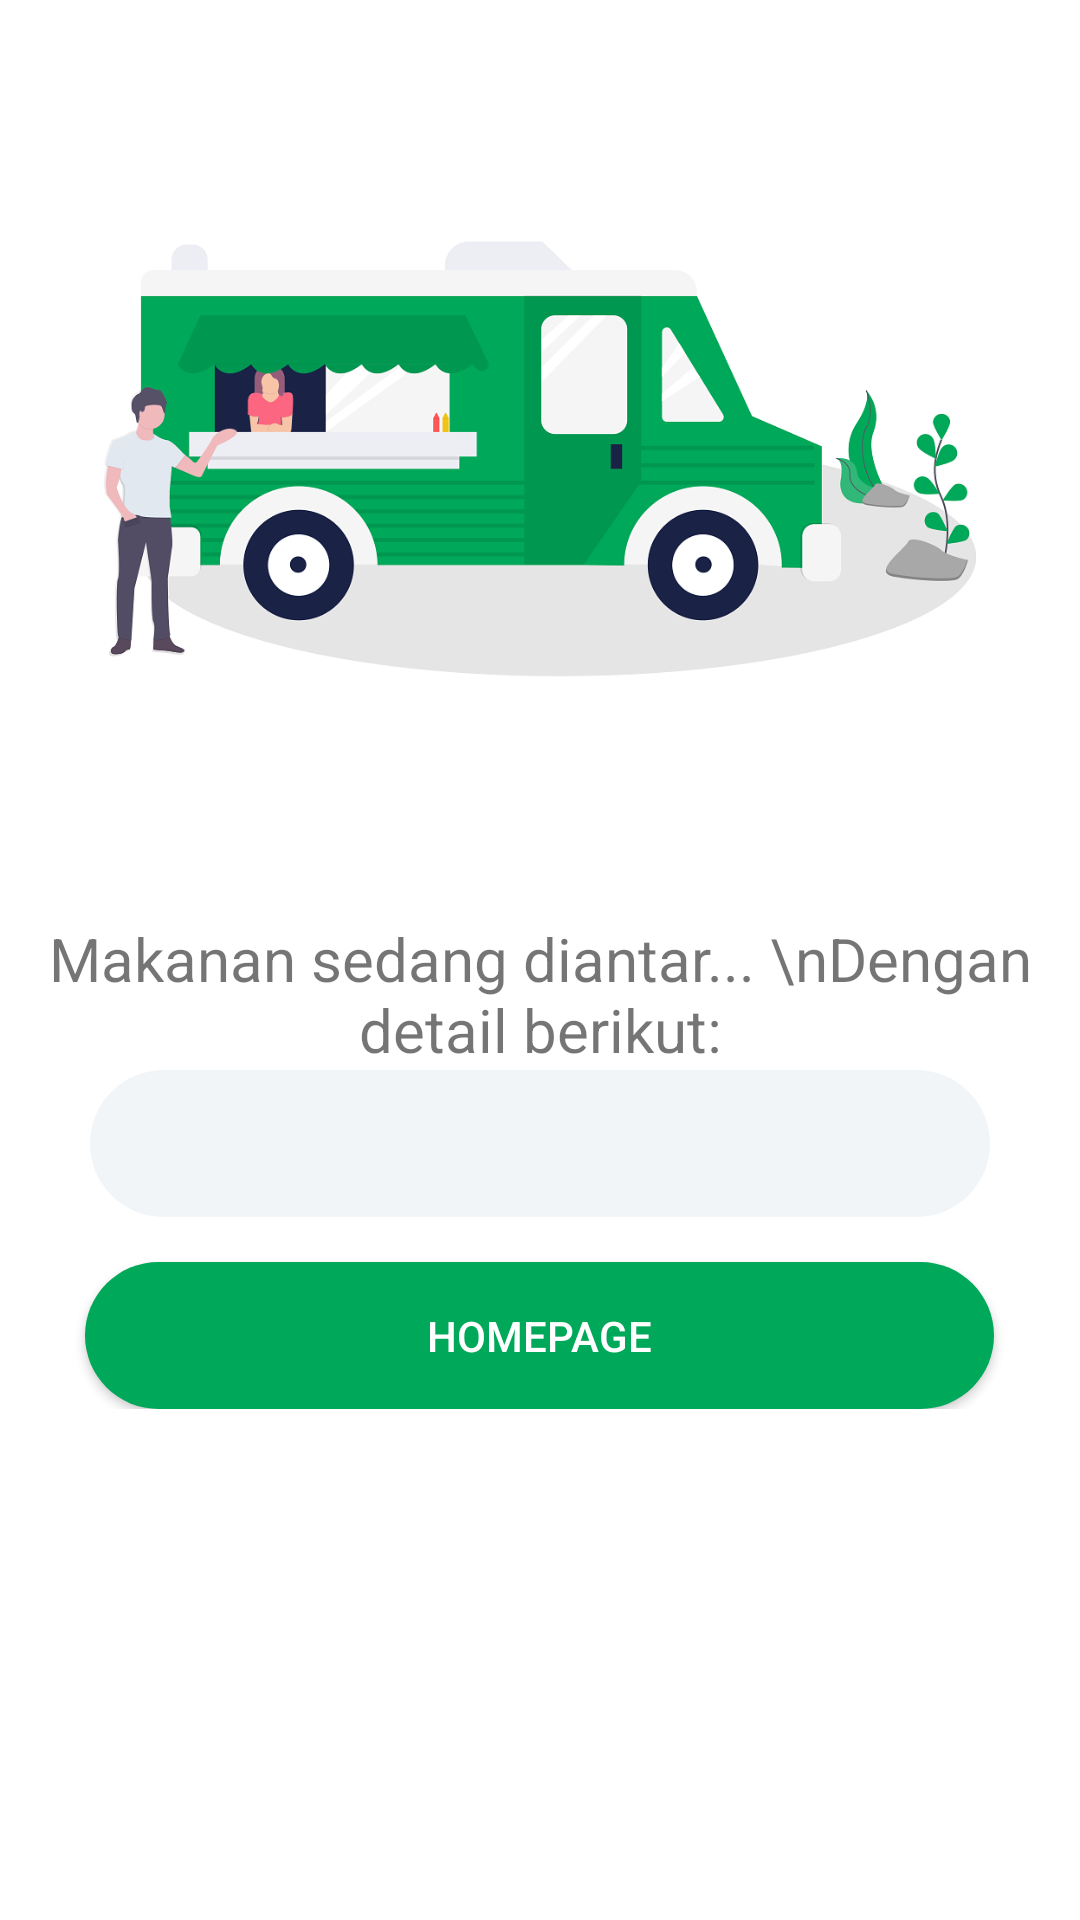

Layout XML and referenced resources for this Android screen:
<!-- AndroidManifest.xml: application theme AppTheme -->
<!-- res/layout/activity_main4.xml -->
<?xml version="1.0" encoding="utf-8"?>
<LinearLayout xmlns:android="http://schemas.android.com/apk/res/android"
    xmlns:app="http://schemas.android.com/apk/res-auto"
    xmlns:tools="http://schemas.android.com/tools"
    android:layout_width="match_parent"
    android:layout_height="match_parent"
    android:orientation="vertical"
    android:background="#ffffff"
    tools:context=".Main4Activity">

    <LinearLayout
        android:layout_width="match_parent"
        android:layout_height="wrap_content"
        android:orientation="vertical">

        <ImageView
            android:layout_width="match_parent"
            android:layout_height="306dp"
            android:src="@drawable/undraw_street_food_hm5i" />

        <TextView
            android:layout_width="match_parent"
            android:layout_height="wrap_content"
            android:text="Makanan sedang diantar... \nDengan detail berikut:"
            android:textAlignment="center"
            android:textSize="20dp" />

        <TextView
            android:textAlignment="center"
            android:textColor="#000000"
            android:layout_gravity="center"
            android:layout_width="300dp"
            android:layout_height="wrap_content"
            android:id="@+id/resultTv"
            android:background="@drawable/edittext" />

        <Button
            android:onClick="buttonHomepage"
            android:id="@+id/kembali"
            android:layout_width="303dp"
            android:layout_height="wrap_content"
            android:layout_gravity="center_horizontal"
            android:layout_marginTop="15dp"
            android:background="@drawable/buttonsyle"
            android:text="Homepage"
            android:textColor="#ffffff" />
    </LinearLayout>

</LinearLayout>
<!-- resources referenced by this layout -->
<resources>
  <!-- drawable buttonsyle (drawable) -->
  <?xml version="1.0" encoding="utf-8"?>
  <shape xmlns:android="http://schemas.android.com/apk/res/android">
      <corners android:radius="50dp"></corners>
      <padding android:bottom="15dp" android:left="15dp" android:right="15dp" android:top="15dp"/>
      <solid android:color="@color/colorPrimaryDark"/>
  </shape>
  <!-- drawable edittext (drawable) -->
  <?xml version="1.0" encoding="utf-8"?>
  <shape xmlns:android="http://schemas.android.com/apk/res/android">
      <corners android:radius="50dp"></corners>
      <padding android:bottom="15dp" android:left="15dp" android:right="15dp" android:top="15dp"/>
      <solid android:color="@color/colorBar"/>
  </shape>
  <!-- drawable undraw_street_food_hm5i: png bitmap (drawable, 79465 bytes) -->
  <style name="AppTheme" parent="Theme.AppCompat.Light.NoActionBar">
          <item name="android:windowLightStatusBar">true</item>
          
          <item name="colorPrimary">@color/colorPrimary</item>
          <item name="colorPrimaryDark">@color/colorPrimaryDark</item>
          <item name="colorAccent">@color/colorAccent</item>
      </style>
  <color name="colorPrimaryDark">#00A859</color>
  <color name="colorBar">#F1F5F8 </color>
  <color name="colorPrimary">#008577</color>
  <color name="colorAccent">#00A859</color>
</resources>
